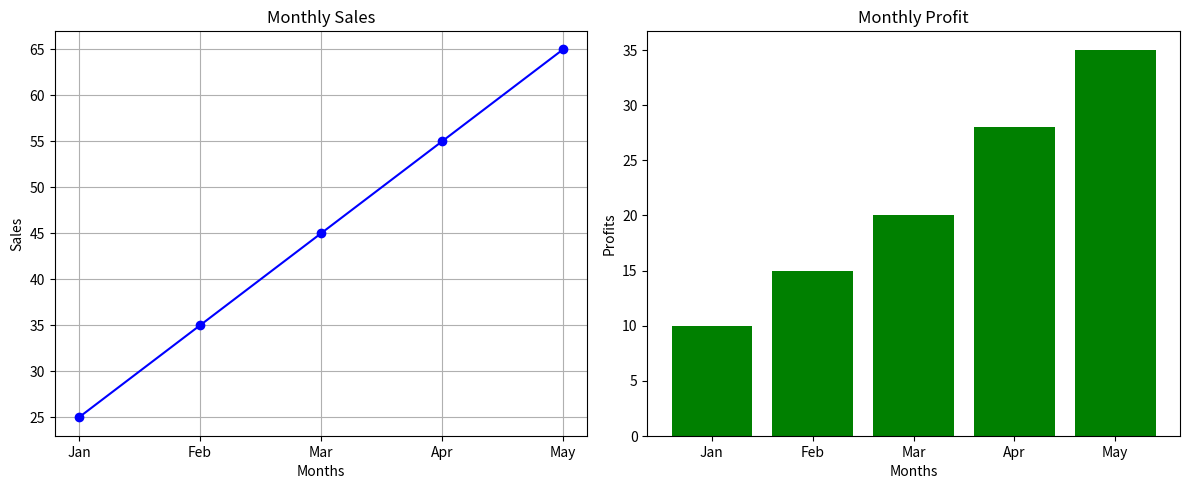

The script that saved this image:
# ============================ Subplots in Matplotlib =========================#
import matplotlib.pyplot as plt

months = ["Jan", "Feb", "Mar", "Apr", "May"]
sales = [25, 35, 45, 55, 65]
profit = [10, 15, 20, 28, 35]

fig, ax = plt.subplots(1, 2, figsize=(12, 5), dpi=120)

ax[0].plot(
    months,
    sales,
    color='blue',
    marker='o'
)
ax[0].set_title("Monthly Sales")
ax[0].set_xlabel('Months')
ax[0].set_ylabel('Sales')
ax[0].grid()

ax[1].bar(
    months,
    profit,
    color='green',
)
ax[1].set_title('Monthly Profit')
ax[1].set_xlabel('Months')
ax[1].set_ylabel('Profits')

plt.tight_layout()
plt.show()
